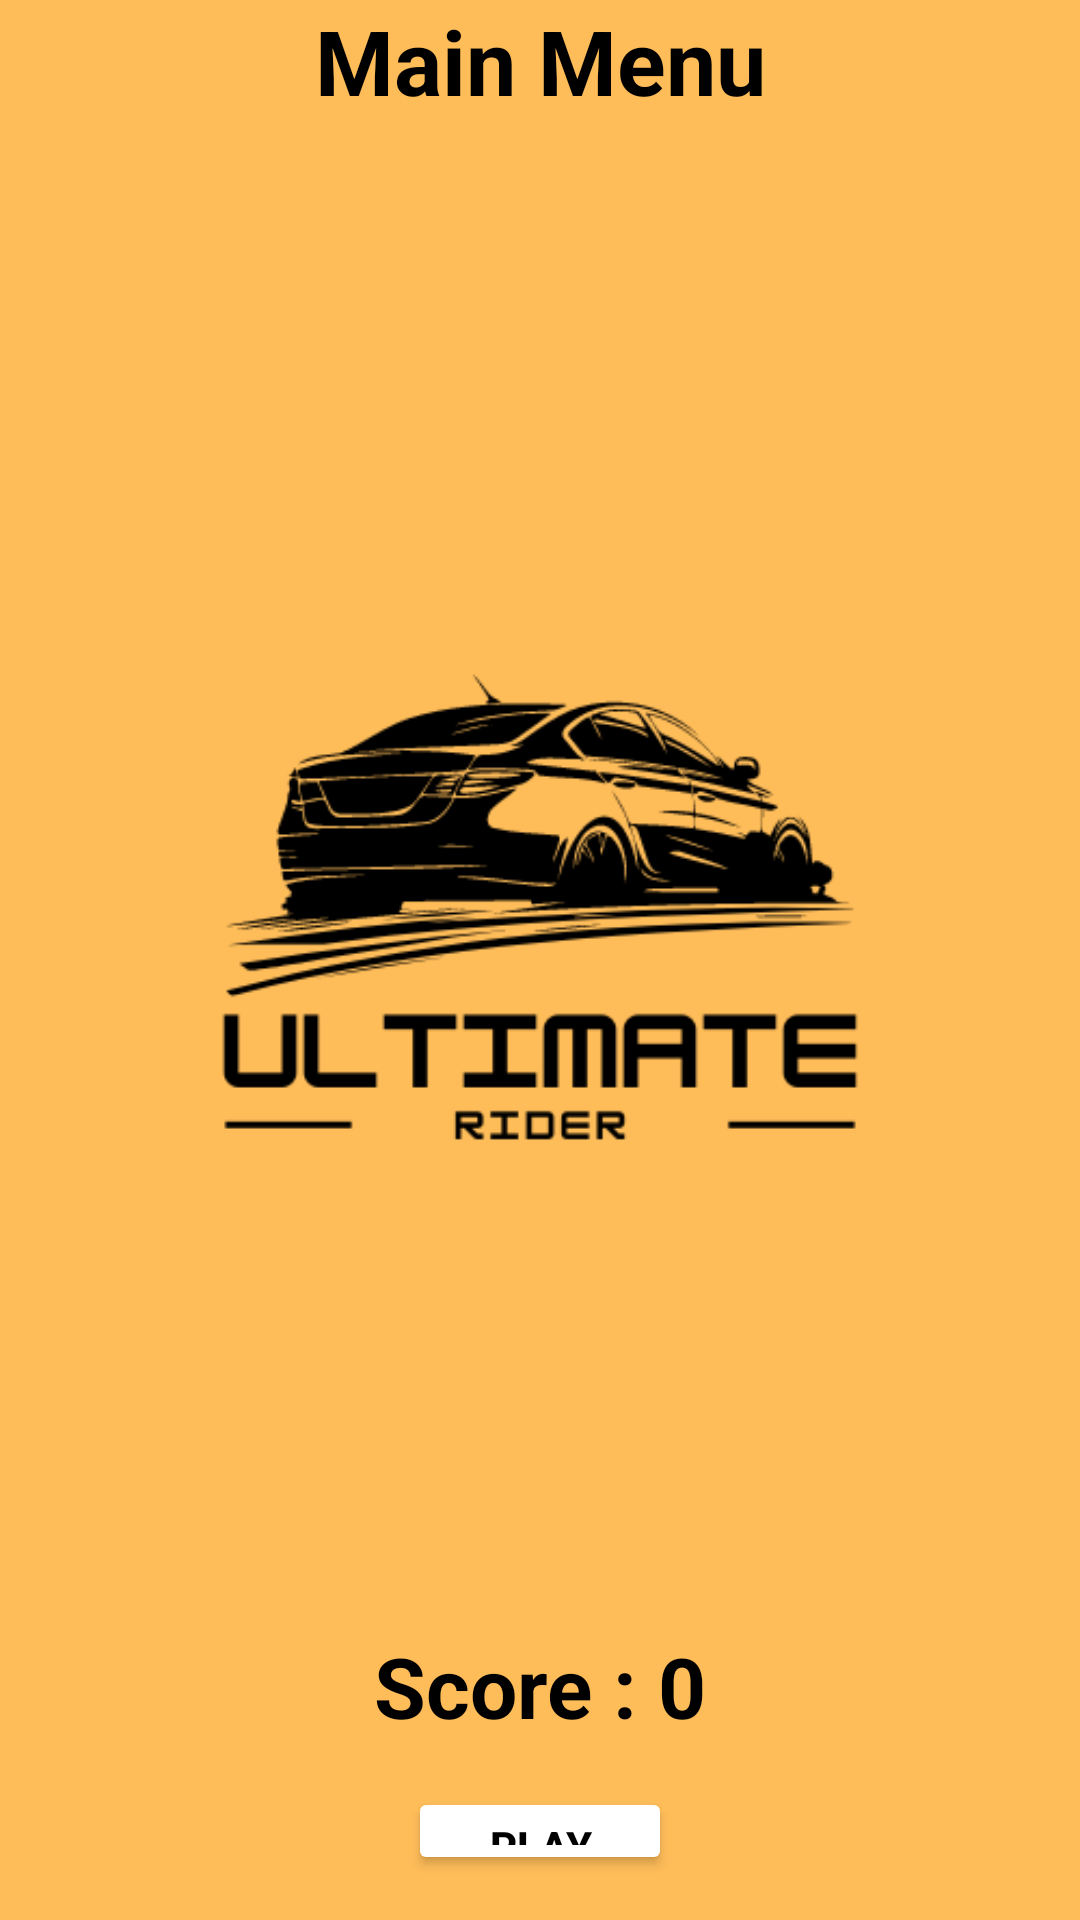

Produce the Android XML layout that renders to this screen, including the resource entries it uses.
<!-- AndroidManifest.xml: application theme Theme.UltimateRider -->
<!-- res/layout/activity_main.xml -->
<?xml version="1.0" encoding="utf-8"?>
<LinearLayout
    xmlns:android="http://schemas.android.com/apk/res/android"
    xmlns:app="http://schemas.android.com/apk/res-auto"
    xmlns:tools="http://schemas.android.com/tools"
    android:layout_width="fill_parent"
    android:layout_height="fill_parent"
    android:orientation="vertical"
    android:id="@+id/rootLayout"
    android:gravity="center"
    tools:context=".MainActivity"
    android:background="#FFBD59">

    <androidx.constraintlayout.widget.ConstraintLayout
        android:layout_width="match_parent"
        android:layout_marginBottom="3dp"
        android:layout_height="wrap_content">

        <TextView
            android:id="@+id/MainMenu"
            android:layout_width="match_parent"
            android:layout_height="wrap_content"
            android:gravity="center"
            android:text="@string/mainmenu"
            android:textAlignment="center"
            android:textColor="@color/Textcolor"
            android:textSize="30sp"
            android:textStyle="bold"
            app:layout_constraintTop_toTopOf="parent" />




    </androidx.constraintlayout.widget.ConstraintLayout>

    <ImageView
        android:id="@+id/m"
        android:layout_width="wrap_content"
        android:layout_height="wrap_content"
        android:src="@drawable/logo"/>


    <TextView
        android:id="@+id/score"
        android:layout_width="match_parent"
        android:layout_height="wrap_content"
        android:text="@string/score"
        android:textAlignment="center"
        android:textColor="@color/Textcolor"
        android:textSize="28sp"
        android:textStyle="bold" />

    <Button
        android:id="@+id/startBtn"
        android:layout_width="wrap_content"
        android:layout_height="wrap_content"
        android:layout_margin="15dp"
        android:backgroundTint="@color/startbtn"
        android:gravity="center"
        android:text="@string/startbtn"
        android:textColor="@color/Textcolor"
        android:textStyle="bold" />



</LinearLayout>
<!-- resources referenced by this layout -->
<resources>
  <color name="Textcolor">#000000</color>
  <color name="startbtn">#ffffff</color>
  <!-- drawable logo: png bitmap (drawable, 21022 bytes) -->
  <string name="mainmenu">Main Menu</string>
  <string name="score">Score : 0</string>
  <string name="startbtn">Play</string>
  <style name="Theme.UltimateRider" parent="Base.Theme.UltimateRider" />
  <style name="Base.Theme.UltimateRider" parent="Theme.Material3.DayNight.NoActionBar">
          
          
      </style>
</resources>
